The GitHub repository Oshimani/machine-learning-project contains a labelled image folder "images" with 4 categories: full suspension bike, full suspension bikes, hardtail bike, hardtail bikes. Examples follow, each with its label.

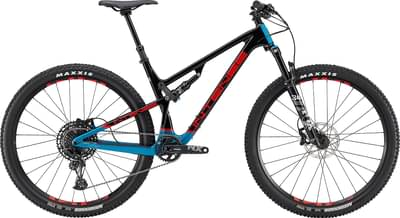
Label: full suspension bike

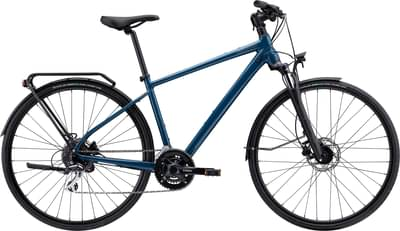
Label: hardtail bikes

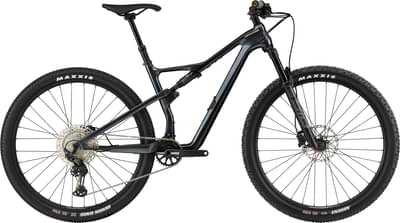
Label: full suspension bikes

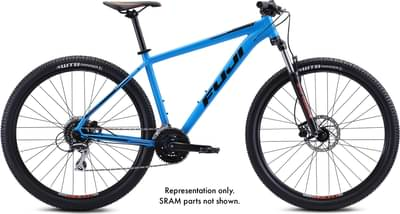
Label: hardtail bikes

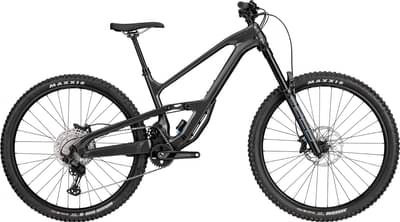
Label: full suspension bikes

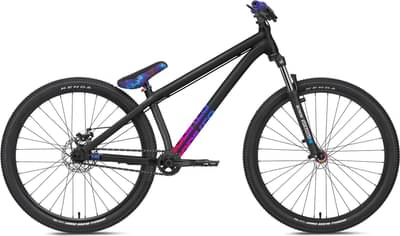
Label: hardtail bike
